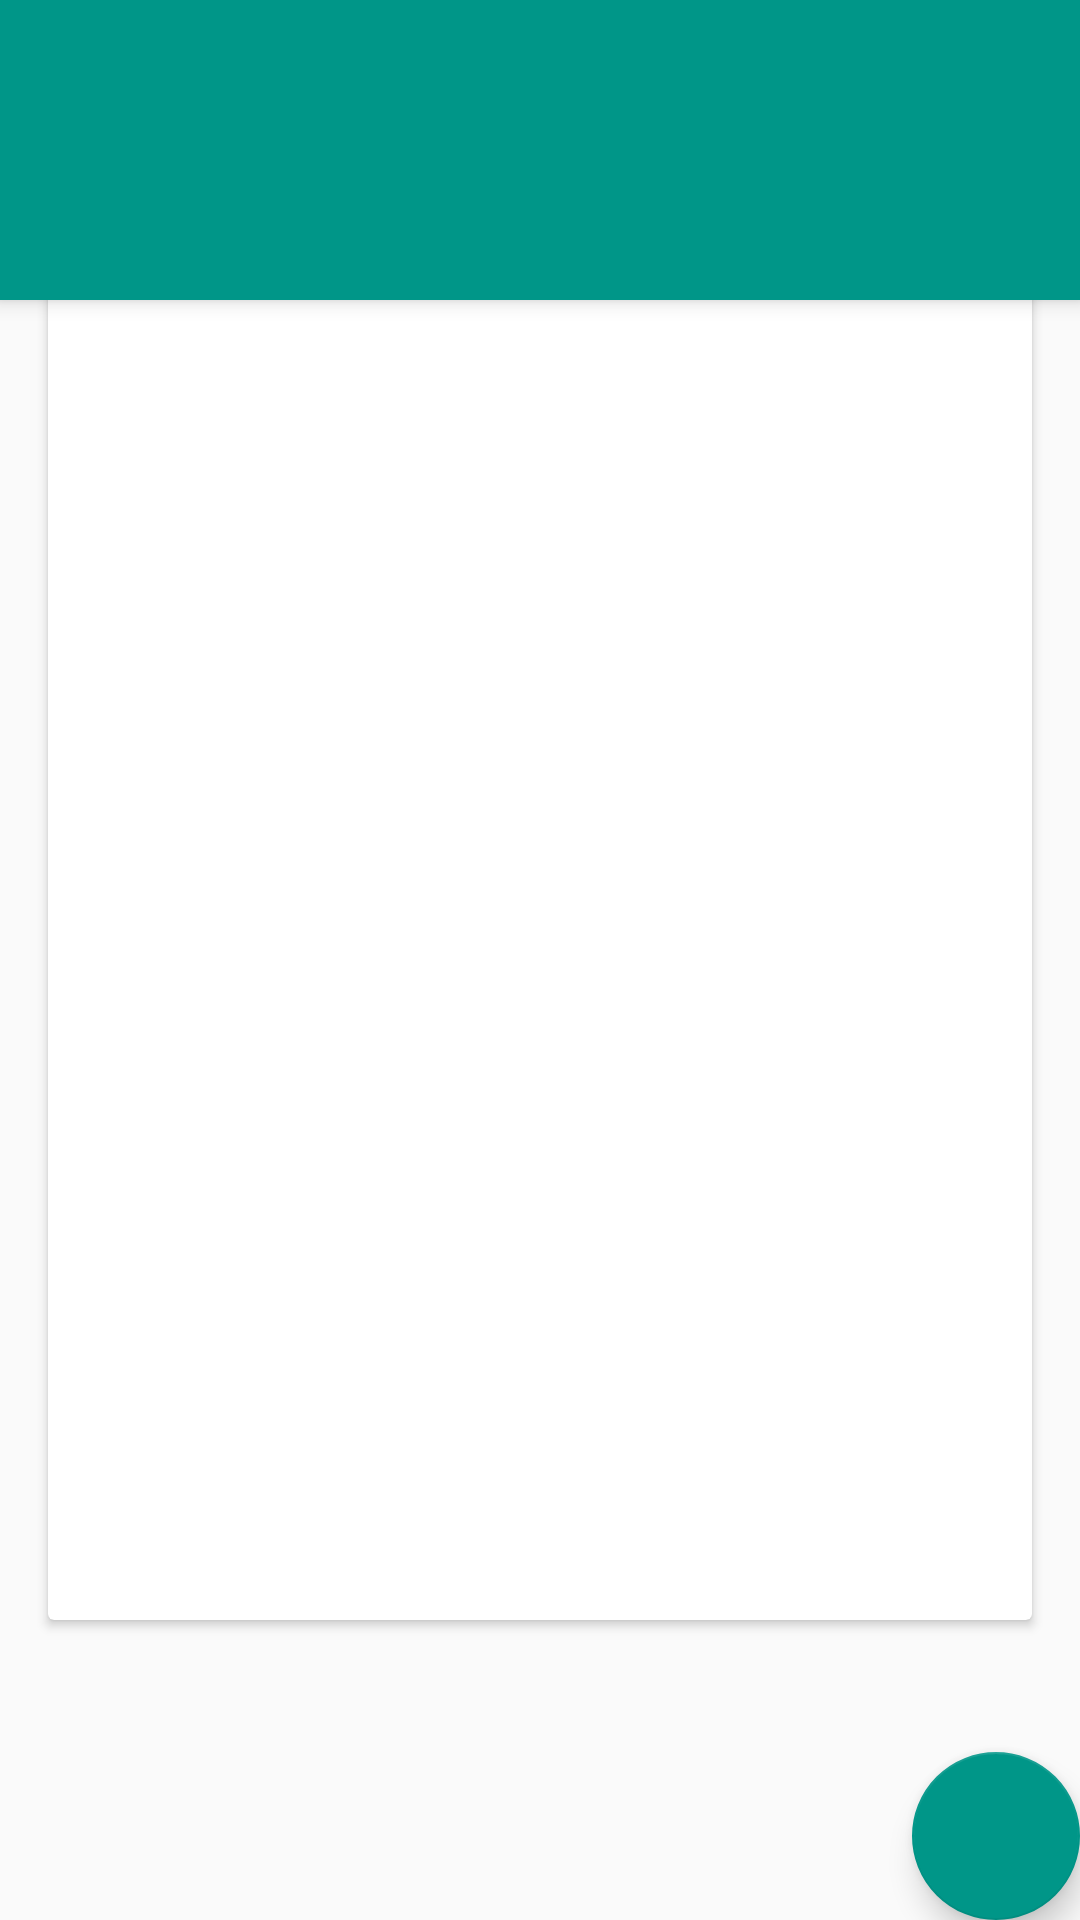

Android layout source for this screen:
<!-- AndroidManifest.xml: application theme AppTheme -->
<!-- res/layout/activity_edit.xml -->
<android.support.design.widget.CoordinatorLayout
    xmlns:android="http://schemas.android.com/apk/res/android"
    xmlns:app="http://schemas.android.com/apk/res-auto"
    android:id="@+id/rootview"
    android:layout_width="match_parent"
    android:layout_height="match_parent">

    <android.support.design.widget.AppBarLayout
        android:id="@+id/appbar"
        android:layout_width="match_parent"
        android:layout_height="100dp"
        >
        <android.support.v7.widget.Toolbar
            android:id="@+id/toolbar"
            android:layout_width="match_parent"
            android:layout_height="wrap_content"
            android:background="?attr/colorPrimary"
            android:minHeight="?attr/actionBarSize" />

    </android.support.design.widget.AppBarLayout>

    <android.support.v7.widget.CardView
        android:layout_width="match_parent"
        android:layout_height="match_parent"
        android:layout_above="@+id/done"
        android:layout_below="@id/toolbar"
        android:layout_marginLeft="@dimen/card_margin"
        android:layout_marginRight="@dimen/card_margin"
        android:layout_marginTop="?attr/actionBarSize"
        android:layout_marginBottom="100dp"
        app:contentPadding="@dimen/card_padding">

        <TextView
            android:layout_width="match_parent"
            android:layout_height="wrap_content"
            android:text="内容"
            android:textAppearance="@style/TextAppearance.AppCompat.Title"
            android:textColor="@color/title_color"/>

        <EditText
            android:id="@+id/note_edit"
            android:layout_width="match_parent"
            android:layout_height="match_parent"
            android:gravity="start"
            android:textColor="@android:color/black"
            android:layout_marginTop="@dimen/card_mt"
            android:layout_marginBottom="@dimen/card_mt"/>

        <TextView android:id="@+id/update_time"
            android:layout_width="wrap_content"
            android:layout_height="wrap_content"
            android:layout_gravity="bottom|left"
            android:textAppearance="@style/TextAppearance.AppCompat.Small"/>
    </android.support.v7.widget.CardView>

    <LinearLayout
        android:layout_gravity="bottom|left"
        android:orientation="horizontal"
        android:layout_margin="30dp"
        android:layout_width="match_parent"
        android:layout_height="wrap_content">

        <TextView
            android:id="@+id/alarm"
            android:layout_width="wrap_content"
            android:layout_height="wrap_content"
            android:gravity="center_vertical"
            android:drawablePadding="8dp"
            android:textColor="?attr/colorPrimary"/>

        <TextView
            android:id="@+id/images"
            android:layout_width="wrap_content"
            android:layout_height="wrap_content"
            android:gravity="center_vertical"
            android:drawablePadding="8dp"
            android:clickable="true"
            android:textColor="?attr/colorPrimary"/>

    </LinearLayout>

    <android.support.design.widget.FloatingActionButton
        android:id="@+id/done"
        android:layout_width="wrap_content"
        android:layout_height="wrap_content"
        android:layout_gravity="bottom|right"
        android:src="@drawable/abc_ic_menu_moreoverflow_mtrl_alpha" />

</android.support.design.widget.CoordinatorLayout>
<!-- resources referenced by this layout -->
<resources>
  <color name="title_color">@color/my_primary</color>
  <dimen name="card_margin">16dp</dimen>
  <dimen name="card_mt">20dp</dimen>
  <dimen name="card_padding">16dp</dimen>
  <style name="AppTheme" parent="AppBaseTheme">
          
      </style>
  <color name="my_primary">#009688</color>
  <style name="AppBaseTheme" parent="Base.Theme.HMKCodeApp">
          
      </style>
  <style name="Base.Theme.HMKCodeApp" parent="Theme.AppCompat.Light.NoActionBar">
  
          <item name="colorPrimary">@color/my_primary</item>
  
          
          <item name="colorPrimaryDark">@color/my_primary_dark</item>
  
          
          <item name="colorAccent">@color/my_accent</item>
  
          
          <item name="android:textColorPrimary">@color/my_primary_text</item>
  
          
          <item name="android:textColorSecondary">@color/my_secondary_text</item>
  
  
          
      </style>
  <color name="my_primary_dark">#009688</color>
  <color name="my_accent">#009688</color>
  <color name="my_primary_text">#ffffff</color>
  <color name="my_secondary_text">#ffffff</color>
</resources>
